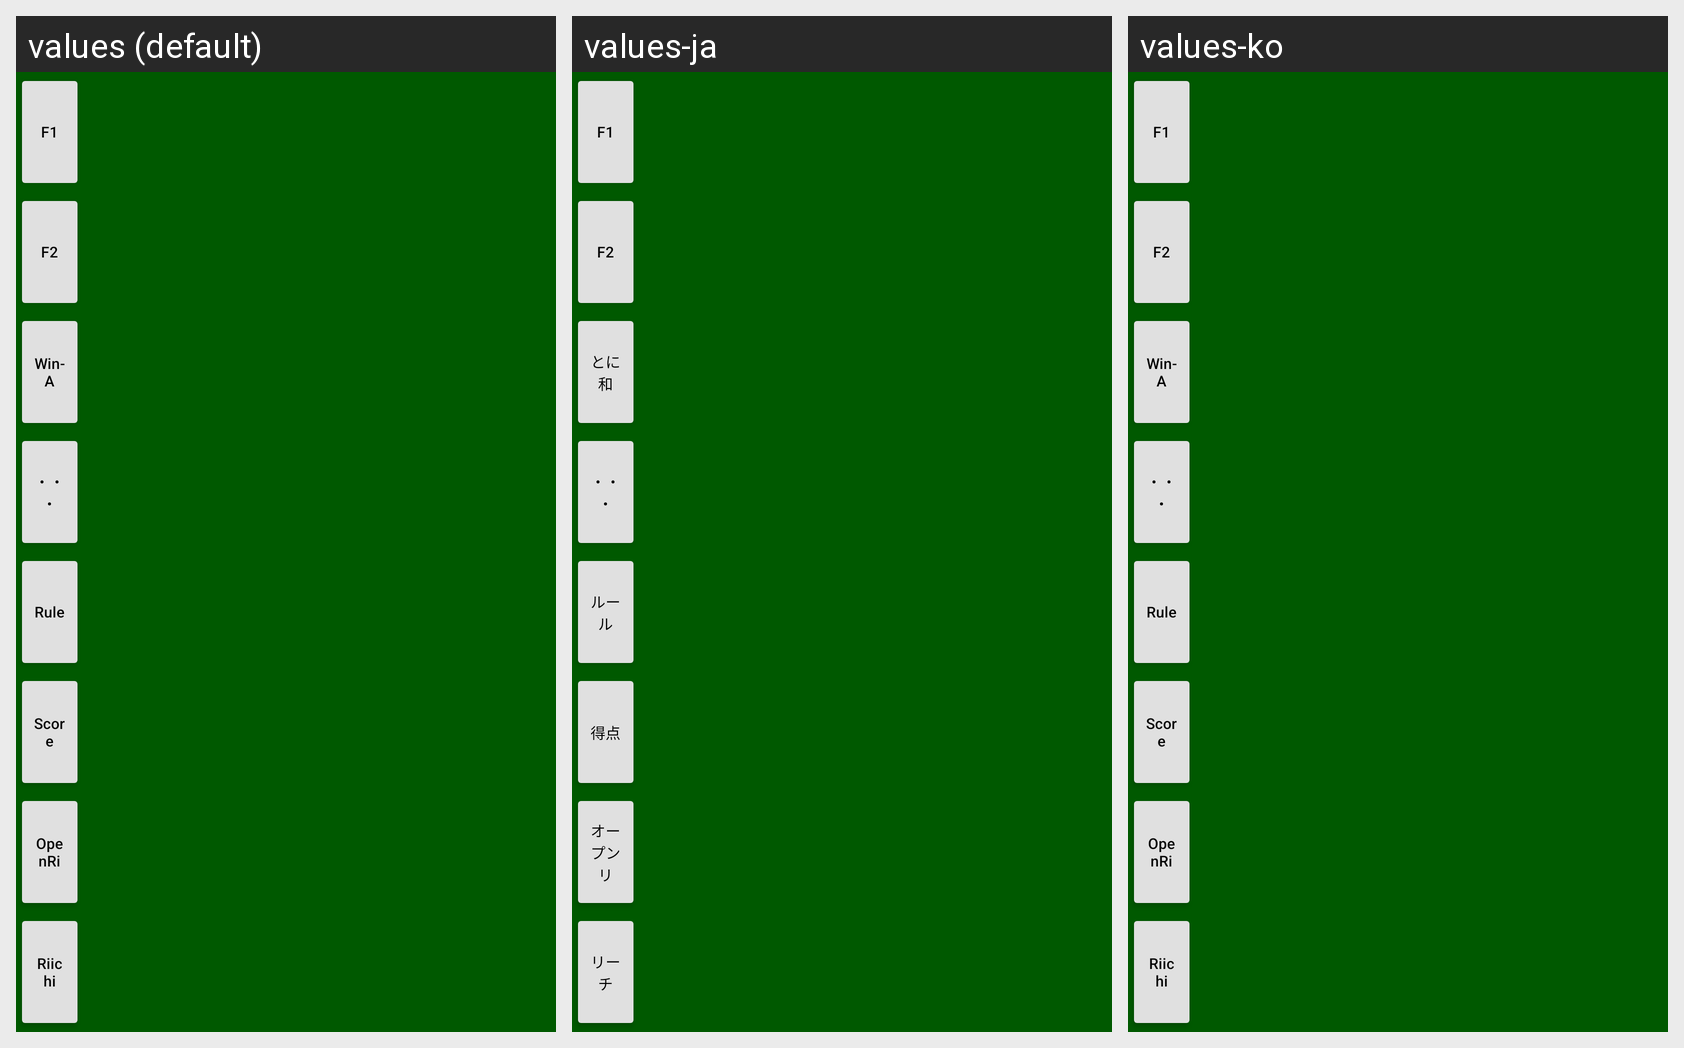

Locale-by-locale string values for the Android screen shown in this grid:
Android screen res/layout/gvbuttons_left_smallfont.xml rendered under 3 locales, left to right: values (default), values-ja, values-ko. Device: Nexus 5 (rendered at 1080×1920; each locale shown at half size, 540×960, under a caption strip naming it); theme AppTheme.NoActionBar.
Strings drawn on this screen, with the default value and each locale's value (text and hints the layout hard-codes, and strings that could not be matched under every locale, appear in the picture but are not listed):

Label_Anyway
  values: Win-A
  values-ja: とに和
  values-ko: Win-A  [not translated; the default value is used]

Label_MenuInGame
  values: ・・・
  values-ja: ・・・
  values-ko: ・・・  [not translated; the default value is used]

Label_ShowRule
  values: Rule
  values-ja: ルール
  values-ko: Rule  [not translated; the default value is used]

UserAction_DlgComp
  values: Score
  values-ja: 得点
  values-ko: Score  [not translated; the default value is used]

Label_OpenReach
  values: OpenRi
  values-ja: オープンリ
  values-ko: OpenRi  [not translated; the default value is used]

UserAction_Reach
  values: Riichi
  values-ja: リーチ
  values-ko: Riichi  [not translated; the default value is used]
